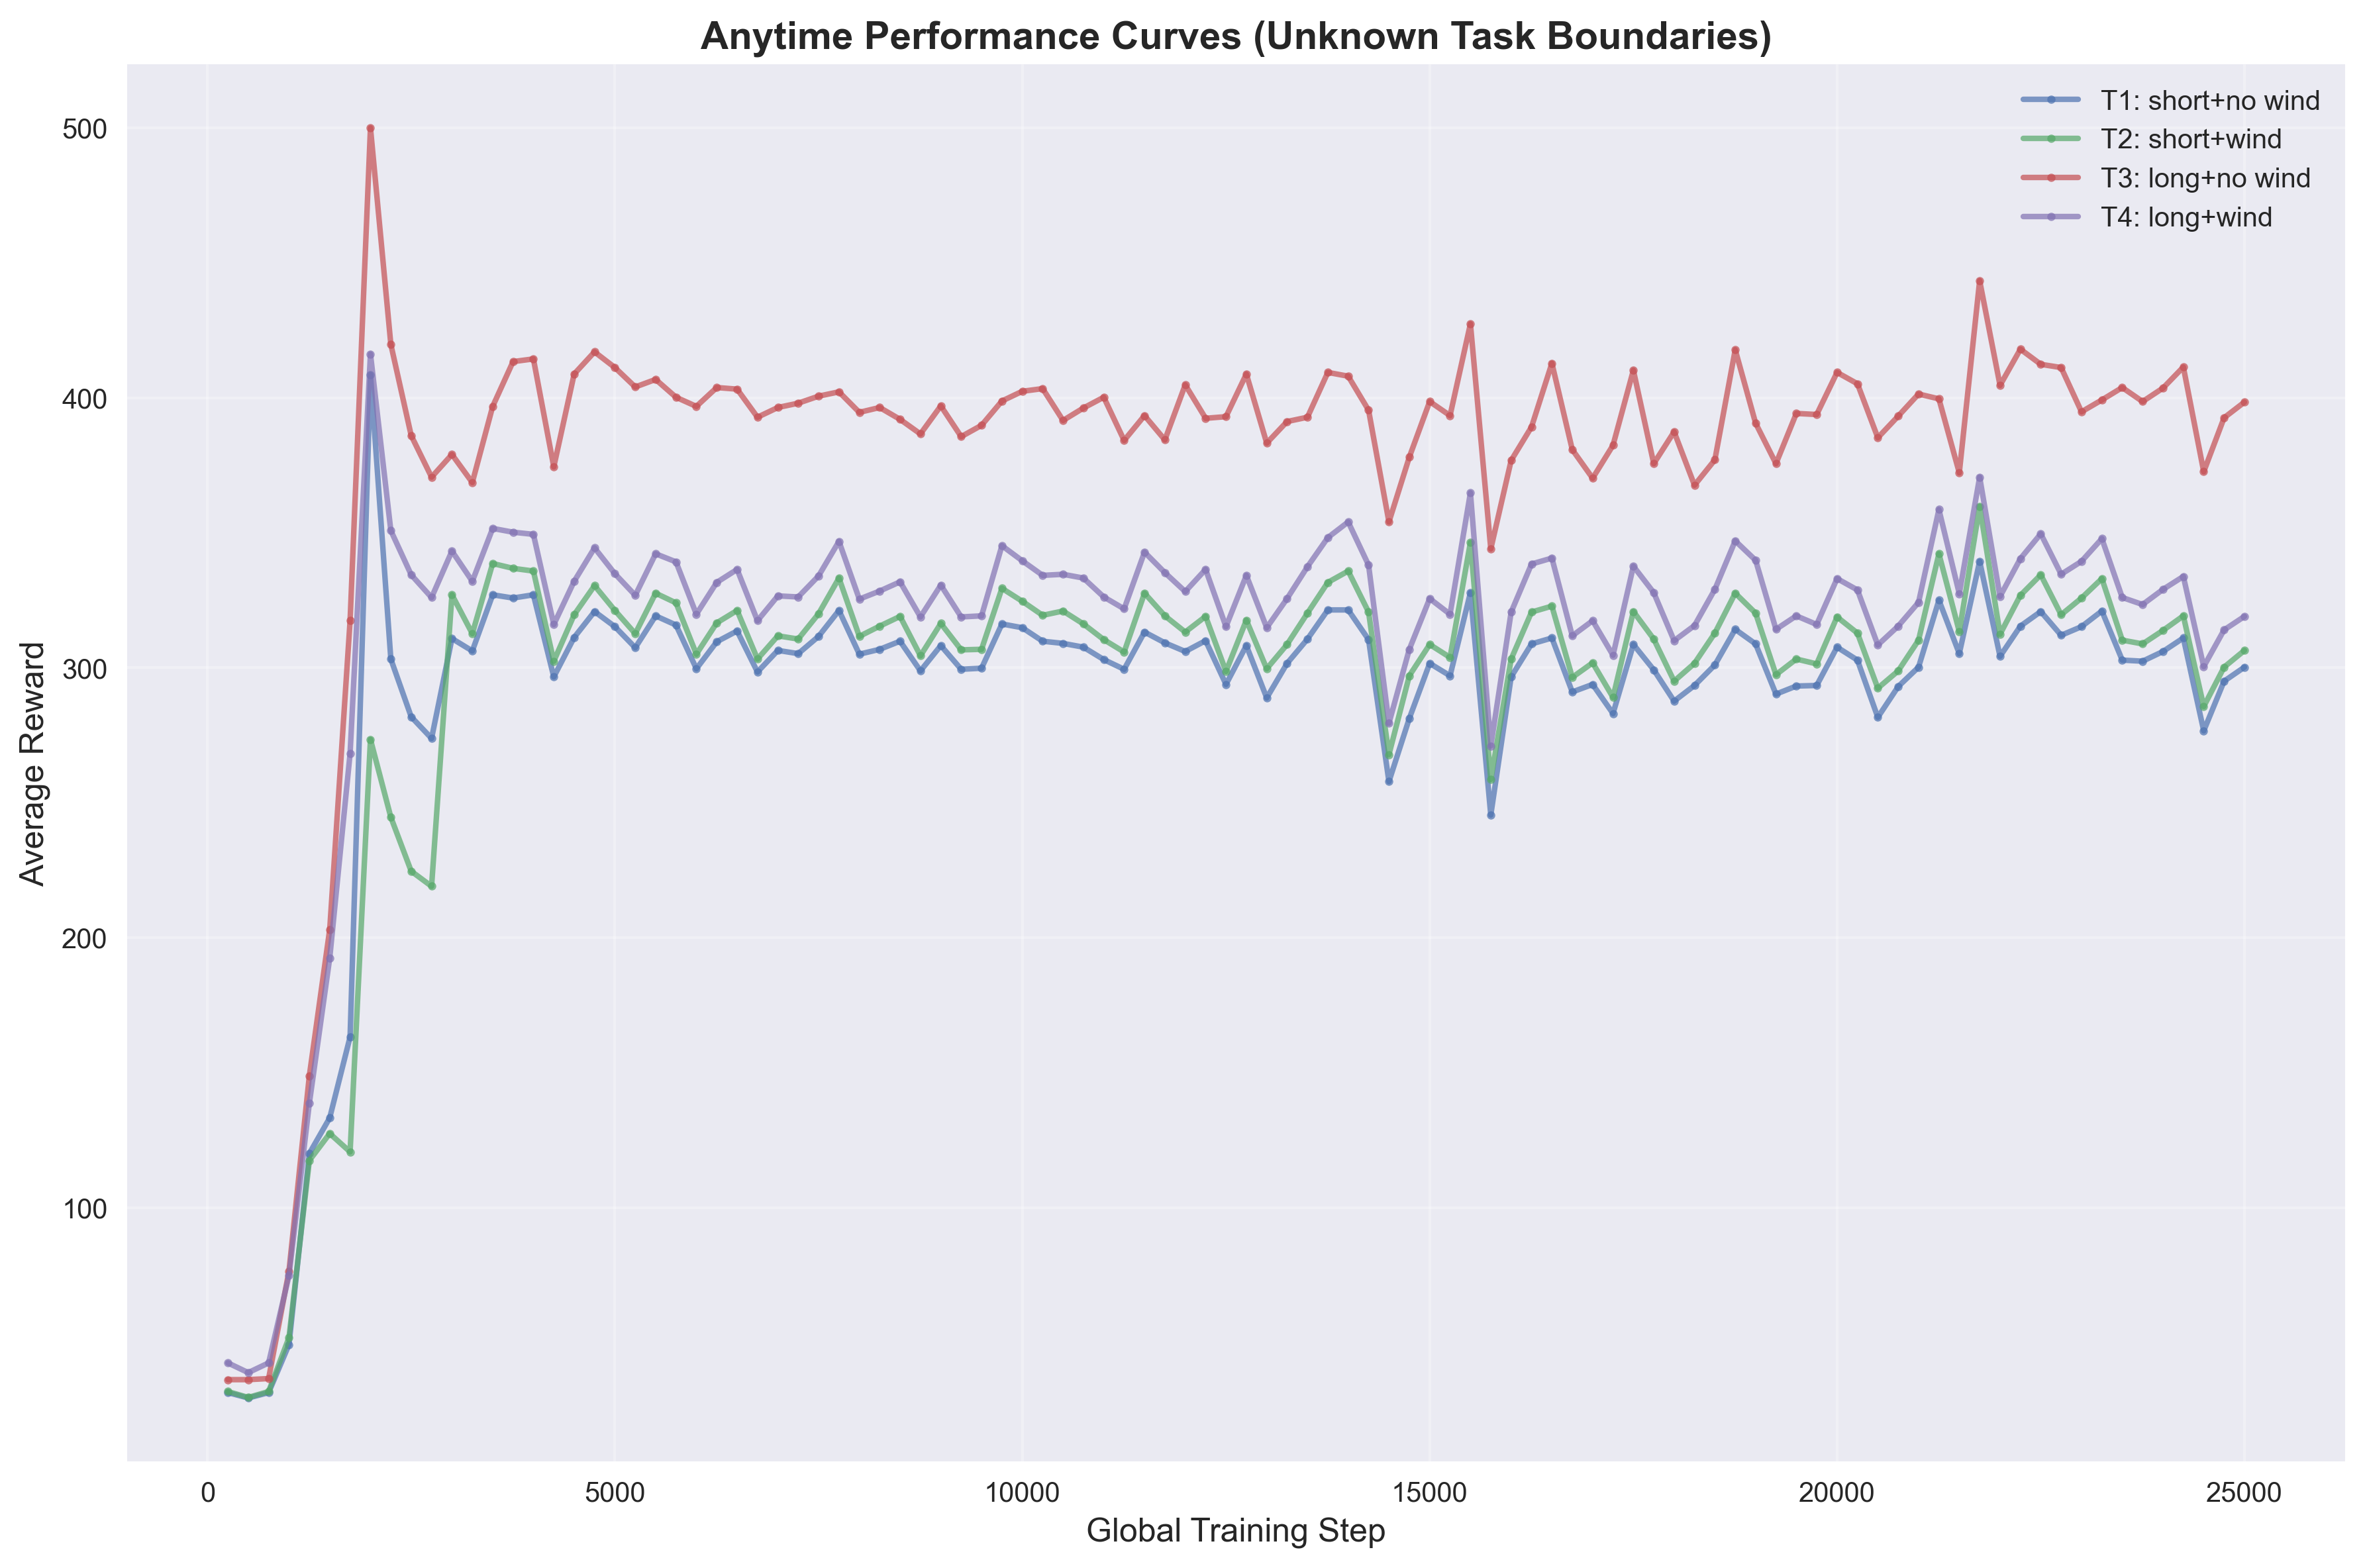

The file beside this chart, header and first rows:
task_id, task_name, global_step, average_reward
1, T1: short+no wind, 250, 31.4
1, T1: short+no wind, 500, 29.4
1, T1: short+no wind, 750, 31.4
1, T1: short+no wind, 1000, 49.2
1, T1: short+no wind, 1250, 120.0
1, T1: short+no wind, 1500, 133.2
1, T1: short+no wind, 1750, 163.2
1, T1: short+no wind, 2000, 408.6
1, T1: short+no wind, 2250, 303.2
1, T1: short+no wind, 2500, 281.8
1, T1: short+no wind, 2750, 273.8
1, T1: short+no wind, 3000, 310.8
1, T1: short+no wind, 3250, 306.2
1, T1: short+no wind, 3500, 327.0
1, T1: short+no wind, 3750, 325.8
1, T1: short+no wind, 4000, 327.0
1, T1: short+no wind, 4250, 296.6
1, T1: short+no wind, 4500, 311.2
1, T1: short+no wind, 4750, 320.8
1, T1: short+no wind, 5000, 315.2
1, T1: short+no wind, 5250, 307.4
1, T1: short+no wind, 5500, 319.2
1, T1: short+no wind, 5750, 315.8
1, T1: short+no wind, 6000, 299.6
1, T1: short+no wind, 6250, 309.6
1, T1: short+no wind, 6500, 313.6
1, T1: short+no wind, 6750, 298.4
1, T1: short+no wind, 7000, 306.4
1, T1: short+no wind, 7250, 305.2
1, T1: short+no wind, 7500, 311.6
1, T1: short+no wind, 7750, 321.2
1, T1: short+no wind, 8000, 305.0
1, T1: short+no wind, 8250, 306.8
1, T1: short+no wind, 8500, 309.8
1, T1: short+no wind, 8750, 298.8
1, T1: short+no wind, 9000, 308.2
1, T1: short+no wind, 9250, 299.4
1, T1: short+no wind, 9500, 299.8
1, T1: short+no wind, 9750, 316.2
1, T1: short+no wind, 10000, 314.8
1, T1: short+no wind, 10250, 309.8
1, T1: short+no wind, 10500, 309.0
1, T1: short+no wind, 10750, 307.6
1, T1: short+no wind, 11000, 303.0
1, T1: short+no wind, 11250, 299.4
1, T1: short+no wind, 11500, 313.2
1, T1: short+no wind, 11750, 309.2
1, T1: short+no wind, 12000, 306.0
1, T1: short+no wind, 12250, 310.0
1, T1: short+no wind, 12500, 293.8
1, T1: short+no wind, 12750, 308.2
1, T1: short+no wind, 13000, 288.8
1, T1: short+no wind, 13250, 301.6
1, T1: short+no wind, 13500, 310.6
1, T1: short+no wind, 13750, 321.4
1, T1: short+no wind, 14000, 321.4
1, T1: short+no wind, 14250, 310.4
1, T1: short+no wind, 14500, 257.8
1, T1: short+no wind, 14750, 281.2
1, T1: short+no wind, 15000, 301.6
... 340 more rows
